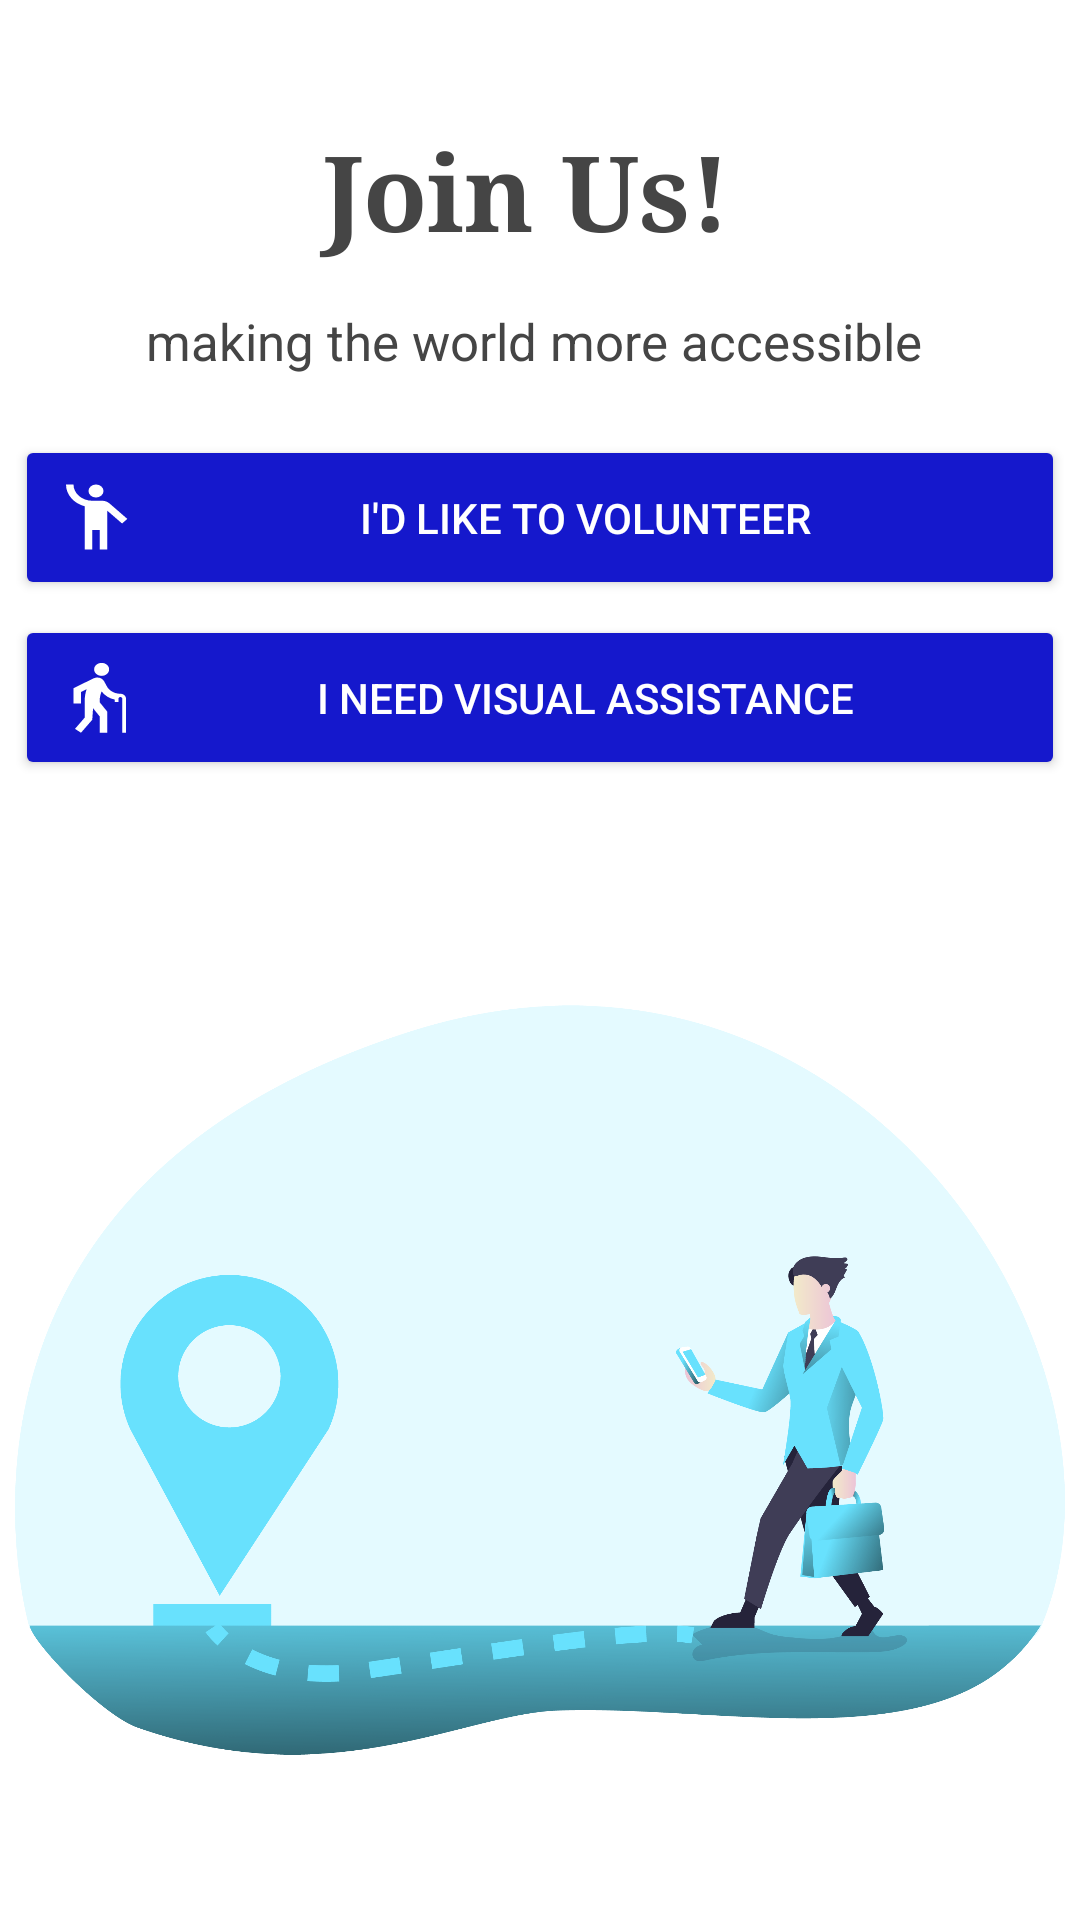

Here is an Android app screen rendered from its layout file. Give the layout XML and the strings, colors and styles it references.
<!-- AndroidManifest.xml: application theme Theme.NaviTalk -->
<!-- res/layout/activity_role_screen.xml -->
<?xml version="1.0" encoding="utf-8"?>
<LinearLayout
    xmlns:android="http://schemas.android.com/apk/res/android"
    xmlns:app="http://schemas.android.com/apk/res-auto"
    xmlns:tools="http://schemas.android.com/tools"
    android:layout_width="match_parent"
    android:layout_height="match_parent"
    android:orientation="horizontal"
    android:gravity="center_vertical"
    android:background="@color/white"
    android:id="@+id/linearlayout"
    tools:context=".RoleScreen">

    <LinearLayout
        android:layout_width="match_parent"
        android:layout_height="match_parent"
        android:orientation="vertical"
        >

        <TextView
            android:layout_width="match_parent"
            android:layout_height="wrap_content"
            android:layout_alignParentBottom="true"
            android:layout_gravity="center"
            android:gravity="center_horizontal"
            android:text="Join Us!
"
            android:textColor="#454545"
            android:textSize="35sp"
            android:fontFamily="serif"
            android:textStyle="bold"
            android:textAlignment="center"
            android:layout_marginTop="40dp"
            android:layout_marginBottom="15dp"/>

        <TextView
            android:id="@+id/txt"
            android:layout_width="match_parent"
            android:layout_height="wrap_content"
            android:layout_alignParentBottom="true"
            android:gravity="center_horizontal"
            android:layout_gravity="center"
            android:text="making the world more accessible "
            android:textColor="#454545"
            android:textSize="17sp" />

        <Button
            android:id="@+id/btn_vol"
            android:layout_width="350dp"
            android:layout_height="55dp"
            android:layout_below="@+id/txt"
            android:layout_marginTop="20dp"
            android:backgroundTint="@color/colorpurple"
            android:drawableLeft="@drawable/ic_baseline_emoji_people_24"
            android:layout_gravity="center_horizontal"
            android:text="I'd Like to Volunteer"
            android:textAlignment="center"
            android:textColor="@color/white"
            />

        <Button
            android:id="@+id/btn_blind"
            android:layout_width="350dp"
            android:layout_height="55dp"
            android:layout_below="@+id/txt"
            android:layout_marginTop="5dp"
            android:backgroundTint="@color/colorpurple"
            android:drawableLeft="@drawable/ic_baseline_elderly_24"
            android:layout_gravity="center_horizontal"
            android:text="I need visual assistance"
            android:textAlignment="center"
            android:textColor="@color/white"
            />

        <LinearLayout
            android:layout_width="match_parent"
            android:layout_height="0dip"
            android:layout_weight="1"
            android:gravity="center|bottom"
            android:orientation="vertical"
            android:layout_marginBottom="30dp">

            <ImageView
                android:id="@+id/img"
                android:layout_width="350dp"
                android:layout_height="300dp"
                android:layout_marginLeft="5dp"
                android:layout_gravity="center_horizontal"
                android:layout_marginRight="5dp"
                android:src="@drawable/navigation"/>

        </LinearLayout>

    </LinearLayout>


</LinearLayout>
<!-- resources referenced by this layout -->
<resources>
  <color name="colorpurple">#1518CC</color>
  <color name="white">#FFFFFFFF</color>
  <!-- drawable ic_baseline_elderly_24 (drawable) -->
  <vector android:height="26dp" android:tint="#FFFFFF"
      android:viewportHeight="24" android:viewportWidth="24"
      android:width="30dp" xmlns:android="http://schemas.android.com/apk/res/android">
      <path android:fillColor="@android:color/white" android:pathData="M13.5,5.5c1.1,0 2,-0.9 2,-2s-0.9,-2 -2,-2s-2,0.9 -2,2S12.4,5.5 13.5,5.5zM20,12.5V23h-1V12.5c0,-0.28 -0.22,-0.5 -0.5,-0.5S18,12.22 18,12.5v1h-1v-0.69c-1.46,-0.38 -2.7,-1.29 -3.51,-2.52C13.18,11.16 13,12.07 13,13c0,0.23 0.02,0.46 0.03,0.69L15,16.5V23h-2v-5l-1.78,-2.54L11,19l-3,4l-1.6,-1.2L9,18.33V13c0,-1.15 0.18,-2.29 0.5,-3.39L8,10.46V14H6V9.3l5.4,-3.07l0,0.01c0.59,-0.31 1.32,-0.33 1.94,0.03c0.36,0.21 0.63,0.51 0.8,0.85l0,0l0.79,1.67C15.58,10.1 16.94,11 18.5,11C19.33,11 20,11.67 20,12.5z"/>
  </vector>
  <!-- drawable ic_baseline_emoji_people_24 (drawable) -->
  <vector xmlns:android="http://schemas.android.com/apk/res/android"
      android:width="30dp"
      android:height="26dp"
      android:viewportWidth="24"
      android:viewportHeight="24"
      android:tint="@color/white">
    <path
        android:fillColor="@android:color/white"
        android:pathData="M12,4m-2,0a2,2 0,1 1,4 0a2,2 0,1 1,-4 0"/>
    <path
        android:fillColor="@android:color/white"
        android:pathData="M15.89,8.11C15.5,7.72 14.83,7 13.53,7c-0.21,0 -1.42,0 -2.54,0C8.24,6.99 6,4.75 6,2H4c0,3.16 2.11,5.84 5,6.71V22h2v-6h2v6h2V10.05L18.95,14l1.41,-1.41L15.89,8.11z"/>
  </vector>
  <!-- drawable navigation: png bitmap (drawable, 153509 bytes) -->
  <style name="Theme.NaviTalk" parent="Theme.MaterialComponents.DayNight.DarkActionBar">
          
          <item name="colorPrimary">#0A42CD</item>
          <item name="colorPrimaryVariant">#800347</item>
  
          
          <item name="colorSecondary">@color/teal_200</item>
          <item name="colorSecondaryVariant">@color/teal_700</item>
          <item name="colorOnSecondary">@color/black</item>
          
          <item name="android:statusBarColor" tools:targetApi="l">#0A4ACC</item>
          
          <item name="android:windowAnimationStyle">@style/CustomActivityAnimation</item>
      </style>
  <color name="teal_200">#FF03DAC5</color>
  <color name="teal_700">#FF018786</color>
  <color name="black">#000000</color>
  <style name="CustomActivityAnimation" parent="@android:style/Animation.Activity">
          <item name="android:activityOpenEnterAnimation">@anim/slide_in_right</item>
          <item name="android:activityOpenExitAnimation">@anim/slide_out_left</item>
          <item name="android:activityCloseEnterAnimation">@anim/slide_in_left</item>
          <item name="android:activityCloseExitAnimation">@anim/slide_out_right</item>
      </style>
</resources>
